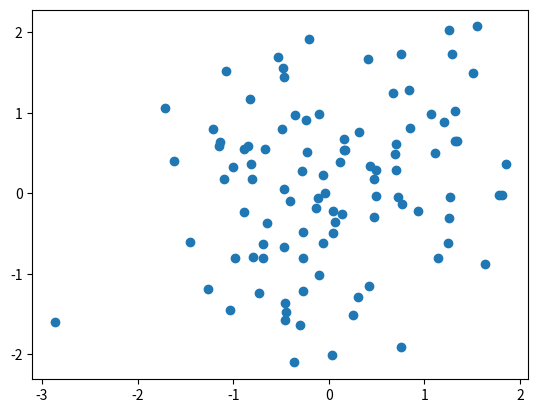

The matplotlib source for this figure:
import numpy as np
import matplotlib.pyplot as plt

def figure_show(array):
    assert array.shape[1] == 2
    fig = plt.figure()
    ax = fig.add_subplot(111)
    ax.scatter(array[:, 0], array[:, 1])
    plt.show()

if __name__ == '__main__':
    arr_random = np.random.randn(100, 2)
    figure_show(arr_random)

